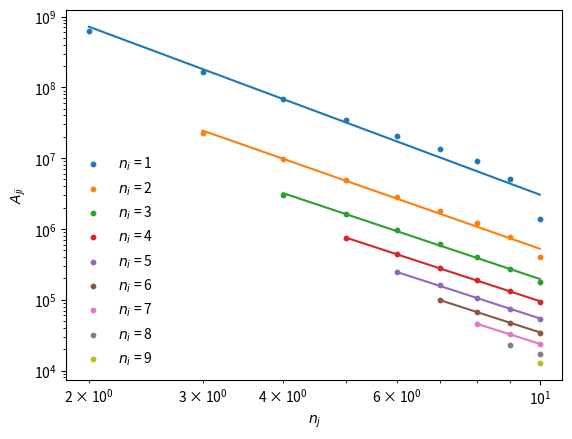
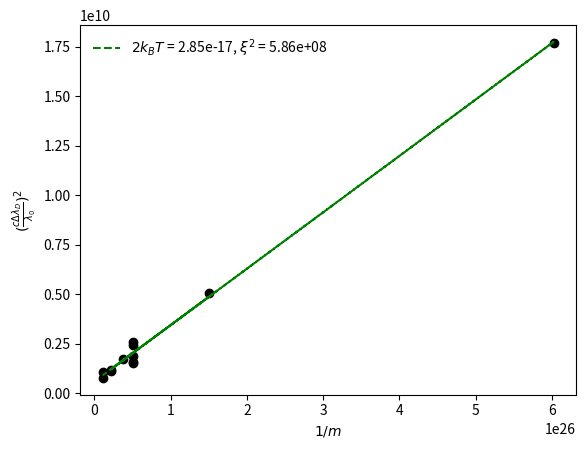
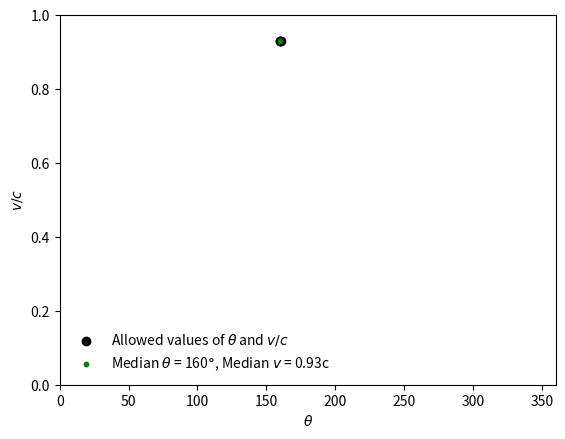

The matplotlib source for these figures, in order:
#!/usr/bin/env python3
# -*- coding: utf-8 -*-
"""
Created on Wed Nov  4 13:47:44 2026

@author: ameliagandhi
"""

import numpy as np 
import scipy 
import matplotlib.pyplot as plt 
from scipy.special import assoc_legendre_p, genlaguerre, factorial
from scipy.integrate import trapezoid
from scipy.optimize import curve_fit
import pandas as pd 

#%%

# Problem 2 
# ---------

# part b 
# ------

# define constants
a0 = 5.292*10**(-11) # bohr radius 
e = 1.602e-19 # electron charge 
ep0 = 8.8541e-12 # epsillon naught 
h = 6.626e-34 # planks constant 
c = 3e8

# make functions for R and Theta 
def Theta(l, m, theta): 
    x = np.cos(theta)
    P = assoc_legendre_p(l, m, x)
    
    # integral_top = trapezoid((assoc_legendre_p(l, 0, x))**2, x)
    # integral_bottom = trapezoid((assoc_legendre_p(l, m, x))**2, x) # [::-1]
    # normalization = np.sqrt(integral_top/integral_bottom)
    
    # # normalize everything
    # P_normalized = P[0]*normalization
    # return P_normalized
    
    normalization = np.sqrt((2*l+1)/(4*np.pi) *factorial(l-m)/factorial(l+m)) # found this normalization with AI 
    
    return P[0]*normalization

def R(n, l, r): 
    kappa = 1/(a0*n)
    normalization = np.sqrt((2*kappa)**3*factorial(n-l-1) / (2*n*factorial(n+l)))
    other_factors = np.exp(-kappa*r) * (2*kappa*r)**l
    L = genlaguerre(n-l-1, 2*l+1)(2*kappa*r)
    R = normalization*other_factors*L
    return R 


# compute Mij  
def Mij(ni, nj, li, lj, mi, mj, r, theta): 
    
    # find Ri, Rj, Thetai, Thetaj
    Ri = R(ni, li, r)
    Rj = R(nj, lj, r)
    Thetai = Theta(li, mi, theta)
    Thetaj = Theta(lj, mj, theta)
    
    # integrate 
    R_int = np.trapezoid(r**3*Ri*Rj, r)
    Theta_int = np.trapezoid(np.sin(theta)*np.cos(theta)*Thetai*Thetaj, theta)
    
    # compute Mij
    Mij = 2*np.pi/a0 * R_int * Theta_int
    
    return Mij 

# compute Aij 
def Aij(Mij, nu0): 
    factor = 16 * np.pi**3 * nu0**3 * e**2 * a0**2 / (3*ep0*h*c**3)
    return factor * Mij**2

### compute Mij for 1s -> 1s and 3d -> 3d

# define theta and r
theta = np.linspace(0, np.pi, 1000) # theta runs from 0 to pi 
r = np.linspace(0, 100*a0, 1000)

# calculate! 
M1s1s = Mij(1, 1, 0, 0, 0, 0, r, theta)
print(f'1s -> 1s: {M1s1s:.5f}')

M3d3d = Mij(3, 3, 2, 2, 0, 0, r, theta)
print(f'3d -> 3d: {M3d3d:.5f}')

# part c 
# ------

# make a list of n's 
ni_range = np.arange(1, 10)
nj_range = ni_range + 1

# define wavelength for checking with lecture notes 

Aji_list = [] 
ni_list = [] 
nj_list = [] 

# loop through the principle quantum numbers 
for i, ni in enumerate(ni_range):
    # loop through nj's larger than ni 
    for nj in nj_range[i:]: 
        # calculate nu0
        nu0 = (13.6056*e/h) * (1/ni**2 - 1/nj**2) # got help from AI 
        
        # define r 
        r = np.linspace(0, np.max([ni, nj])**2*40*a0, 1000)
        
        # compute Mji 
        Mji = Mij(nj, ni, 1, 0, 0, 0, r, theta)
        
        # calculate the einstein coefficent 
        Aji = Aij(Mji, nu0)
        Aji_list.append(Aji)
        ni_list.append(ni)
        nj_list.append(nj)
    
# make a datframe and a chart 
table = pd.DataFrame({r'$n_jp$': nj_list, r'$n_is$': ni_list, r'$A_{ji}$': Aji_list}) 

table[r'$A_{ji}$'] = table[r'$A_{ji}$'].map(lambda x: f'{x:.2e}')

# print the table 
fig, ax = plt.subplots(1,1, figsize=(3, 10))
tbl = ax.table(cellText=table.values, colLabels=table.columns, loc="center", cellLoc="center")
ax.set_axis_off()


# part d 
# ------

# treat ni an nj as dependent variables and Aji as a dependent variable 
# log(Aji) = log(C) - alpha log(ni) - beta log(nj) 

# define the fit at every ni 
def fit(combo, alpha, beta, logc):
    ni, nj = combo  # Unpack the independent variables
    return logc - alpha*ni - beta*nj

# perform the fit, find alpha, beta, and c (take the exponent of logc which we fitted to)
popt, pcov = curve_fit(fit, (np.log(ni_list), np.log(nj_list)), np.log(Aji_list), p0=[1, 1, 1])

alpha_best, beta_best, c_best = popt[0], popt[1], np.exp(popt[2]) 

print(f'alpha: {alpha_best:.2f}')
print(f'beta: {beta_best:.2f}')
print(f'c: {c_best:.2e}')

# now plot everything! 
fig, ax = plt.subplots(1,1)
# loop through making fits at every ni 
for ni in ni_range: 
    condition = ni_list == ni
    ni_allowed = np.array(ni_list)[condition]
    nj_allowed = np.array(nj_list)[condition]
    Aji_allowed = np.array(Aji_list)[condition]
    
    # plot the data 
    ax.scatter(nj_allowed, Aji_allowed, s=10, label=rf'$n_i$ = {ni}')
    
    # perform the fit and plot it 
    if len(ni_allowed) > 2: 
        popt, pcov = curve_fit(fit, (np.log(np.array(ni_allowed)), np.log(np.array(nj_allowed))), np.log(np.array(Aji_allowed)), p0=[1, 1, 1])
        fitted_Aji = popt[2] - popt[0]*np.log(ni_allowed) - popt[1]*np.log(nj_allowed)
        ax.plot(nj_allowed, np.exp(fitted_Aji))
    
    # prettify
    ax.set_xscale('log')
    ax.set_yscale('log')
    ax.legend(frameon=False) 
    ax.set_xlabel(r'$n_j$')
    ax.set_ylabel(r'$A_{ji}$')

#%%

# Problem 3 
# ---------

# input the table as a set of arrays (all in angstroms)
lambda_0 = np.array([977, 1032, 1175, 1216, 1335, 1394, 1548, 1640, 1808, 1909, 2056, 2175])
del_lambda_D = np.array([.3898, .3355, .3647, 1.2696, .5181, .3747, .4711, .9163, .4731, .6477, .4461, .5537])/(2*np.sqrt(2*np.log(2)))
ion_mass_au = np.array([12, 16, 12, 1, 12, 28.085, 12, 4, 28.085, 12, 51.996, 55.845]) 
ion_mass_kg = 1.66e-27*ion_mass_au


# define other constants needed 
kB = 1.38e-23 
c = 3e8

# define our x and y values for the linear fit 
y = (c*del_lambda_D/lambda_0)**2
x= 1/ion_mass_kg 

fig, ax = plt.subplots(1, 1)
ax.scatter(x, y, c='k') 
ax.set_xlabel(r'$1/m$')
ax.set_ylabel(r'$(\frac{c \Delta \lambda_D}{\lambda_0})^2$')

# perform the linear fit 
res = scipy.stats.linregress(x, y)

# get the slope and intercept, plot the fit 
m = res.slope
b = res.intercept

ax.plot(x, m*x + b, c='green', linestyle='--', label=rf'$2 k_B T$ = {m:.2e}, $\xi^2$ = {b:.2e}')
ax.legend(frameon=False) 

# find T and xi 
xi = np.sqrt(b) 
T = m/(2*kB)

print(f'xi = {xi:.2e} J/kg')
print(f'T = {T:.2e}')

#%%

# Problem 4 
# ---------
# make values for theta and v 
theta_range = np.linspace(0, 2*np.pi, 1000)
v_range = np.linspace(0, 3e8, 1000)

# make a grid of these values 
theta, v = np.meshgrid(theta_range, v_range)

# calculate v_pm and lambda_obs/lambda_0
v_pm = (v*np.sin(theta)) / (1  + v/c * np.cos(theta))
lambda_obs_0 = (1 + v*np.cos(theta)/c) / np.sqrt(1 - v**2/c**2)

v_pm_c = v_pm/c # v_pm in units of c 

# find where the indices are close to our observed data 
v_pm_obs = 2.52272 
lambda_obs_0_obs = 0.343035
rows, cols = np.where((np.abs(v_pm_c - v_pm_obs) < 0.01) & (np.abs(lambda_obs_0 - lambda_obs_0_obs) < 0.01))

# plot thetas and vs that match the observed data 
fig, ax = plt.subplots(1, 1)
ax.scatter(np.rad2deg(theta_range[cols]), v_range[rows]/c, c='k', label=r'Allowed values of $\theta$ and $v/c$')

median_theta = np.rad2deg(theta_range[int(np.median(cols))])
median_v = v_range[int(np.median(rows))]/c
plt.scatter(median_theta, median_v, c='green', s=10, label=rf'Median $\theta$ = {median_theta:.0f}$\degree$, Median $v$ = {median_v:.2f}c')

# prettify 
ax.set_xlim(np.rad2deg(np.min(theta_range)), np.rad2deg(np.max(theta_range)))
ax.set_ylim(np.min(v_range)/c, np.max(v_range)/c)
ax.set_xlabel(r'$\theta$')
ax.set_ylabel(r'$v/c$')
ax.legend(frameon=False) 
